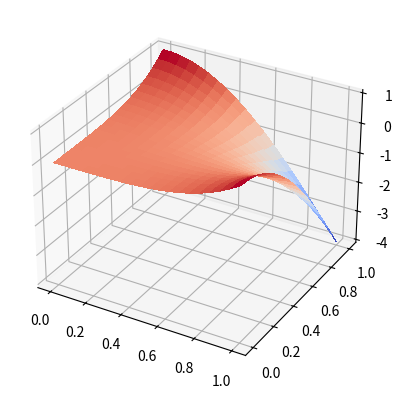
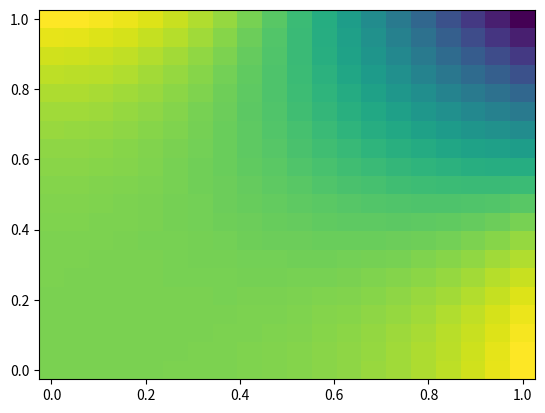

Python code for these plots, in order:
import matplotlib.pyplot as plt
from mpl_toolkits.mplot3d import Axes3D
import numpy as np
from matplotlib import cm


x = np.linspace(0,4)
y = np.linspace(0,1)

def f(x, y):
    return x**4 - 6*x**2*y**2 + y**4

nx, ny = (20,20)
x = np.linspace(0,1,nx)
y = np.linspace(0,1,ny)
X,Y = np.meshgrid(x,y)
Z = np.zeros((nx,ny))

for i in range(nx):
    for j in range(ny):
        Z[i,j] = f(X[i,j], Y[i,j])

fig = plt.figure()
ax = fig.add_subplot(111, projection='3d')

surf = ax.plot_surface(X, Y, Z, cmap=cm.coolwarm,
                       linewidth=0, antialiased=False)

plt.show()

plt.pcolormesh(X,Y,Z)
plt.show()
